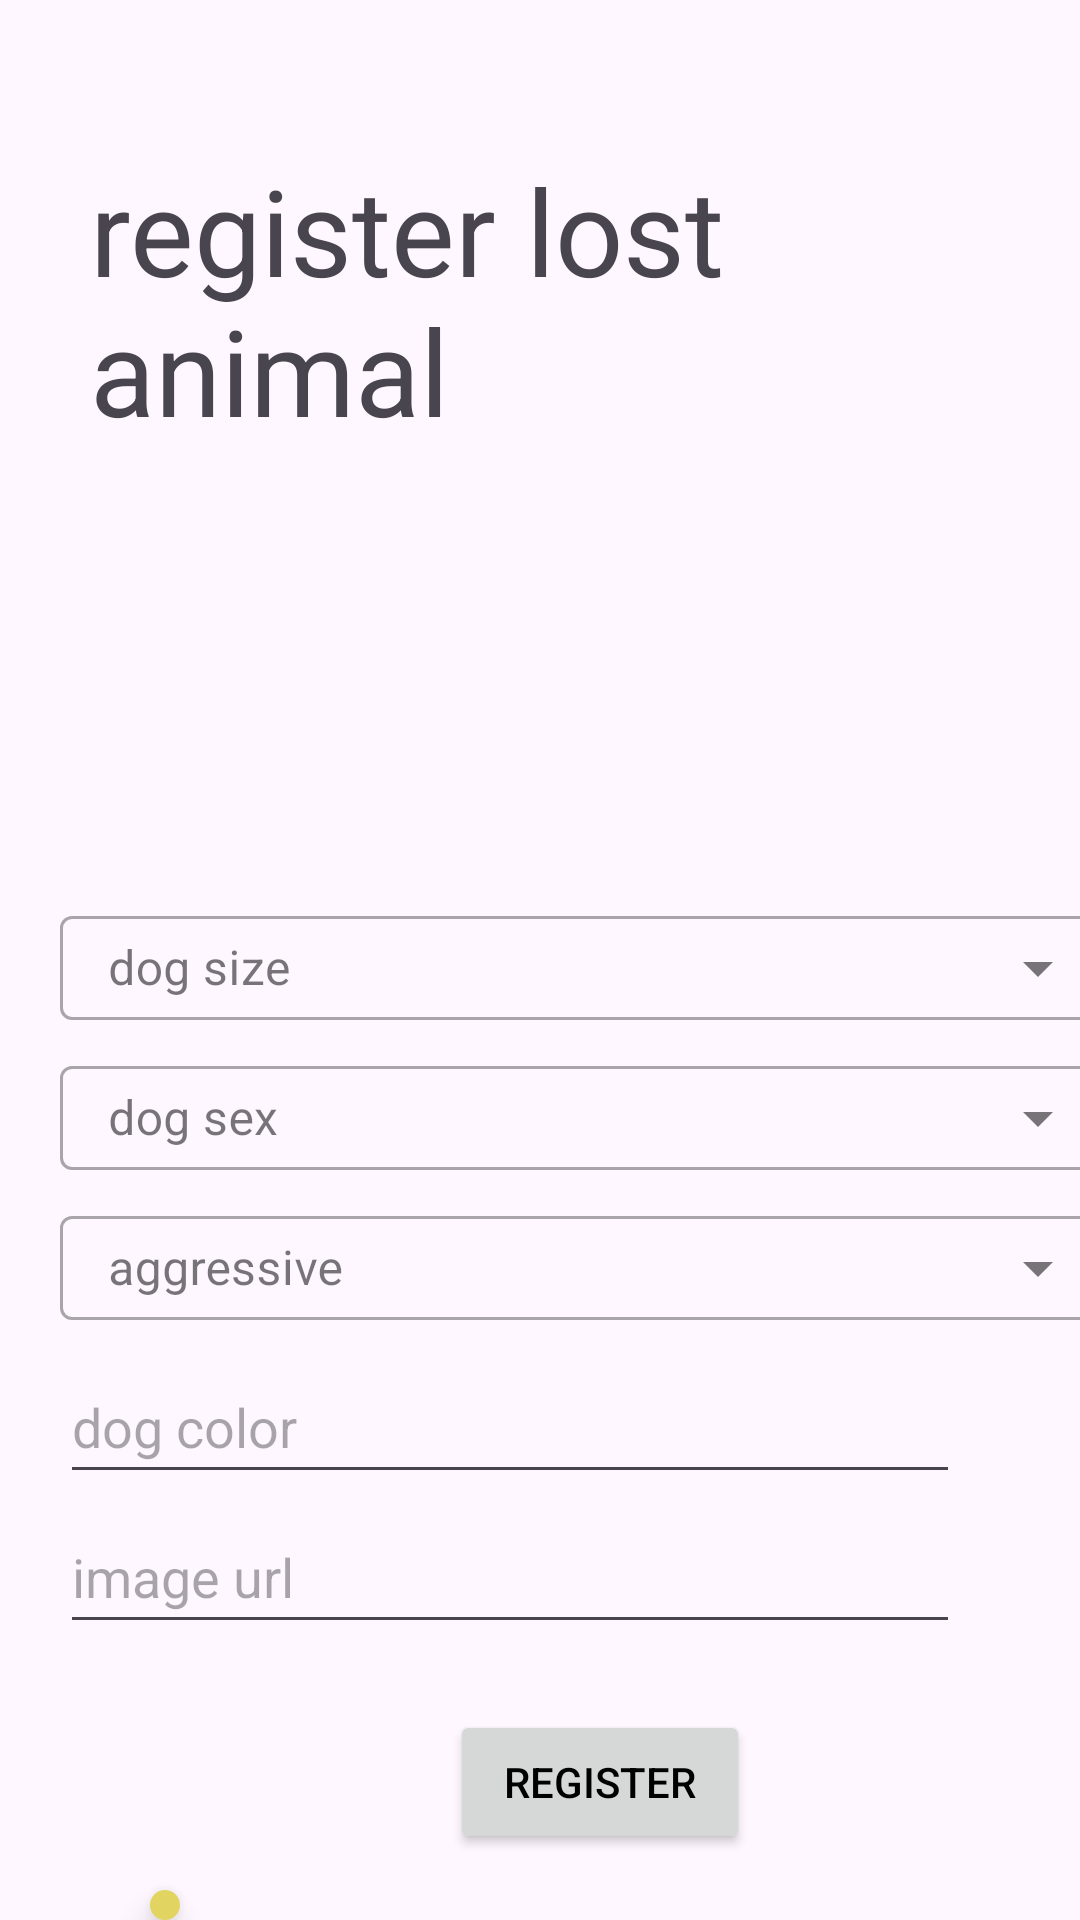

Android layout source for this screen:
<!-- AndroidManifest.xml: application theme Theme.PetCupid -->
<!-- res/layout/activity_lost_animal.xml -->
<?xml version="1.0" encoding="utf-8"?>
<androidx.coordinatorlayout.widget.CoordinatorLayout xmlns:android="http://schemas.android.com/apk/res/android"
    xmlns:app="http://schemas.android.com/apk/res-auto"
    xmlns:tools="http://schemas.android.com/tools"
    android:layout_width="match_parent"
    android:layout_height="match_parent"
    android:orientation="vertical"
    tools:context=".RegisterLostAnimalActivity">

    <com.google.android.material.textview.MaterialTextView
        android:id="@+id/menu_LBL_title"
        android:layout_width="wrap_content"
        android:layout_height="wrap_content"
        android:layout_marginStart="30dp"
        android:layout_marginTop="50dp"
        android:text="register lost animal"
        android:textSize="40sp" />


    <androidx.appcompat.widget.AppCompatImageView
        android:id="@+id/LA_IMG_dog"
        android:layout_width="400dp"
        android:layout_height="200dp"
        android:layout_marginTop="90dp"
        android:layout_centerHorizontal="true"
        android:layout_marginStart="5dp" />
    
    <com.google.android.material.textfield.TextInputLayout
        android:id="@+id/LA_TIL_size"
        android:layout_width="350dp"
        android:layout_height="40dp"
        android:layout_marginStart="20dp"
        android:layout_marginTop="300dp"
        style="@style/Widget.MaterialComponents.TextInputLayout.OutlinedBox.ExposedDropdownMenu"
        android:hint="dog size">

        <AutoCompleteTextView
            android:id="@+id/LA_TXT_size"
            android:layout_width="match_parent"
            android:layout_height="wrap_content"
            android:inputType="none"
            tools:ignore="LabelFor">

        </AutoCompleteTextView>


    </com.google.android.material.textfield.TextInputLayout>

    <com.google.android.material.textfield.TextInputLayout
        android:id="@+id/LA_TIL_sex"
        android:layout_width="350dp"
        android:layout_height="40dp"
        android:layout_marginStart="20dp"
        android:layout_marginTop="350dp"
        style="@style/Widget.MaterialComponents.TextInputLayout.OutlinedBox.ExposedDropdownMenu"
        android:hint="dog sex">

        <AutoCompleteTextView
            android:id="@+id/LA_TXT_sex"
            android:layout_width="match_parent"
            android:layout_height="wrap_content"
            android:inputType="none"
            tools:ignore="LabelFor">

        </AutoCompleteTextView>


    </com.google.android.material.textfield.TextInputLayout>

    <com.google.android.material.textfield.TextInputLayout
        android:id="@+id/LA_TIL_aggressive"
        android:layout_width="350dp"
        android:layout_height="40dp"
        android:layout_marginStart="20dp"
        android:layout_marginTop="400dp"
        style="@style/Widget.MaterialComponents.TextInputLayout.OutlinedBox.ExposedDropdownMenu"
        android:hint="aggressive">

        <AutoCompleteTextView
            android:id="@+id/LA_TXT_aggressive"
            android:layout_width="match_parent"
            android:layout_height="wrap_content"
            android:inputType="none"
            tools:ignore="LabelFor">

        </AutoCompleteTextView>


    </com.google.android.material.textfield.TextInputLayout>

    <androidx.appcompat.widget.AppCompatEditText
        android:id="@+id/LA_ET_color"
        android:layout_marginStart="20dp"
        android:layout_marginEnd="40dp"
        android:layout_marginTop="450dp"
        android:hint="dog color"
        android:layout_width="match_parent"
        android:layout_height="48dp"/>

    <androidx.appcompat.widget.AppCompatEditText
        android:id="@+id/LA_ET_image"
        android:layout_marginStart="20dp"
        android:layout_marginEnd="40dp"
        android:layout_marginTop="500dp"
        android:hint="image url"
        android:layout_width="match_parent"
        android:layout_height="48dp"/>

    <Button
        android:id="@+id/LA_BTN_register_animal"
        android:layout_width="100dp"
        android:layout_height="wrap_content"
        android:layout_marginStart="150dp"
        android:layout_marginTop="570dp"
        android:text="register"
        android:textColor="@color/black"
        tools:ignore="BottomAppBar" />

    <com.google.android.material.floatingactionbutton.FloatingActionButton
        android:id="@+id/LA_FAB_return"
        android:layout_width="wrap_content"
        android:layout_height="wrap_content"
        android:layout_alignParentStart="true"
        android:layout_alignParentBottom="true"
        android:layout_marginStart="50dp"
        android:layout_marginTop="630dp"
        android:layout_marginEnd="0dp"
        android:layout_marginBottom="0dp"
        android:backgroundTint="@color/yellow_500"
        android:src="@drawable/ic_icon_left_arrow"
        android:contentDescription="return to menu" />



</androidx.coordinatorlayout.widget.CoordinatorLayout>
<!-- resources referenced by this layout -->
<resources>
  <color name="black">#FF000000</color>
  <color name="yellow_500">#E1D461</color>
  <style name="Theme.PetCupid" parent="Base.Theme.PetCupid" />
  <style name="Base.Theme.PetCupid" parent="Theme.Material3.DayNight.NoActionBar">
          <item name="colorPrimary">@color/yellow_500</item>
          <item name="colorPrimaryVariant">@color/yellow_700</item>
          
          
      </style>
  <color name="yellow_700">#E4CD00</color>
</resources>
